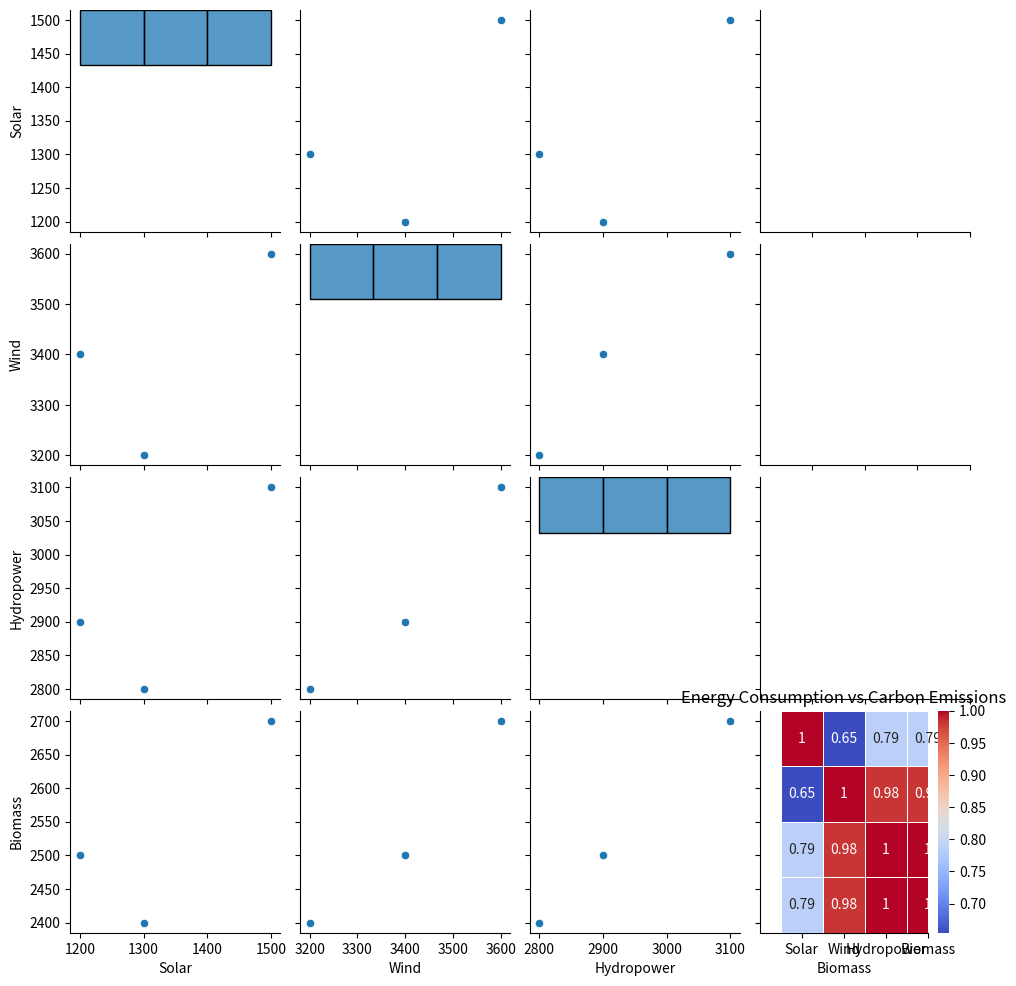
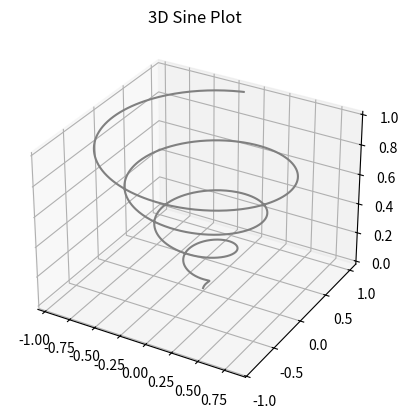

Here is the Python script that generated these plots, in order:
import matplotlib.pyplot as plt

#sample data for energy consumption over 6 months 

months = ['Jan', 'Feb', 'Mar', 'Apr', 'May', 'Jun']
energy_consumption = [1200, 1350, 1500, 1400, 1600, 1700]

#create a line plot 

plt.plot(months, energy_consumption)

#add labels and title

plt.xlabel('Months')
plt.ylabel('Energy Consumption (kWh)')
plt.title('Energy Consumption Over 6 Months')

#show the plot

plt.show()

#create a bar chart

plt.bar(months, energy_consumption)

#add labels and title

plt.xlabel('Months')
plt.ylabel('Energy Consumption (kWh)')
plt.title('Energy Consumption Over 6 Months')

#show the plot

plt.show()

# add a pi-chart

plt.pie(energy_consumption, labels=months, autopct='%1.1f%%')

#add a title

plt.title('Energy Consumption Breakdown')

#show the plot

plt.show()

#write code for scatter plots

plt.scatter(months, energy_consumption)

#add labels and title

plt.xlabel('Months')
plt.ylabel('Energy Consumption (kWh)')
plt.title('Energy Consumption Over 6 Months')

#show the plot

plt.show()

#make a scatterplot analyzing the relationship between energy consumption and carbon emmissions

energy_consumption = [1200, 1350, 1500, 1400, 1600, 1700]
carbon_emissions = [20, 30, 40, 35, 45, 50]

plt.scatter(energy_consumption, carbon_emissions)

#add labels and title

plt.xlabel('Energy Consumption (kWh)')
plt.ylabel('Carbon Emissions (gCO2/kWh)')
plt.title('Energy Consumption vs Carbon Emissions')

#show the plot

plt.show()


#make a histogram

plt.hist(energy_consumption)

#add labels and title

plt.xlabel('Energy Consumption (kWh)')
plt.ylabel('Frequency')
plt.title('Energy Consumption Distribution')

#show the plot

plt.show()


# plot ticks, legends, label, text annotation in graph

plt.plot(months, energy_consumption)

plt.xticks(rotation=45)

plt.xlabel('Months')

plt.ylabel('Energy Consumption (kWh)')

plt.title('Energy Consumption Over 6 Months')

plt.legend(['Energy Consumption'])

plt.text(2, 1500, 'Average Energy Consumption: 1500 kWh')

plt.show()


import numpy as np

import matplotlib.pyplot as plt

#Y-axis values

y1= [2, 3, 4.5]

#Y-axis values

y2= [1, 1.5, 5]

#Function to plot

plt.plot(y1)

plt.plot(y2)

#Function add a Legend

plt.legend(["blue", "green"], loc ="lower right")

#function to show the plot

plt.show()


import seaborn as sns
import pandas as pd
import matplotlib.pyplot as plt

#Creating a DataFrame for pair plot

data = {
    "Solar": [1200, 1500, 1300],
    "Wind": [3400, 3600, 3200],
    "Hydropower": [2900, 3100, 2800],
    "Biomass": [2500, 2700, 2400]
}

df = pd.DataFrame(data)

#create a pair plot

sns.pairplot(df)
plt.show()

#create a heatmap to show the correlation matrix
correlation_matrix = df.corr()

#plot heatmap
sns.heatmap(correlation_matrix, annot = True, cmap = 'coolwarm', linewidths = 0.5)

#add title

plt.title('Correlation Matrix Heatmap')

plt.show()


#create a box plot
sns.boxplot(data = df)

#add title

plt.title('Distribution of Energy Consumption by Source')

plt.show()

#create a violin plot

#create a violin plot

sns.violinplot(data = df)

#add title

plt.title('Distribution of Energy Consumption by Source')

plt.show()


energy_values = [100, 200, 300, 400, 500]
carbon_emissions = [10, 20, 25, 40, 50]

df_reg = pd.DataFrame({
    'Energy Consumption': energy_values,
    'Carbon Emissions': carbon_emissions
})

sns.regplot(x = 'Energy Consumption', y = 'Carbon Emissions', data = df_reg)

#add title

plt.title('Energy Consumption vs Carbon Emissions')
plt.show()


from mpl_toolkits import mplot3d
import numpy as np
import matplotlib.pyplot as plt

fig = plt.figure()

#syntax for 3-D projection

ax = plt.axes(projection='3d')

#defining all 3 axes
z = np.linspace(0, 1, 1000)
x = z * np.sin(25 * z)
y = z * np.cos(25 * z)

#plotting

ax.plot3D(x, y, z, 'gray')

ax.set_title('3D Sine Plot')

plt.show()